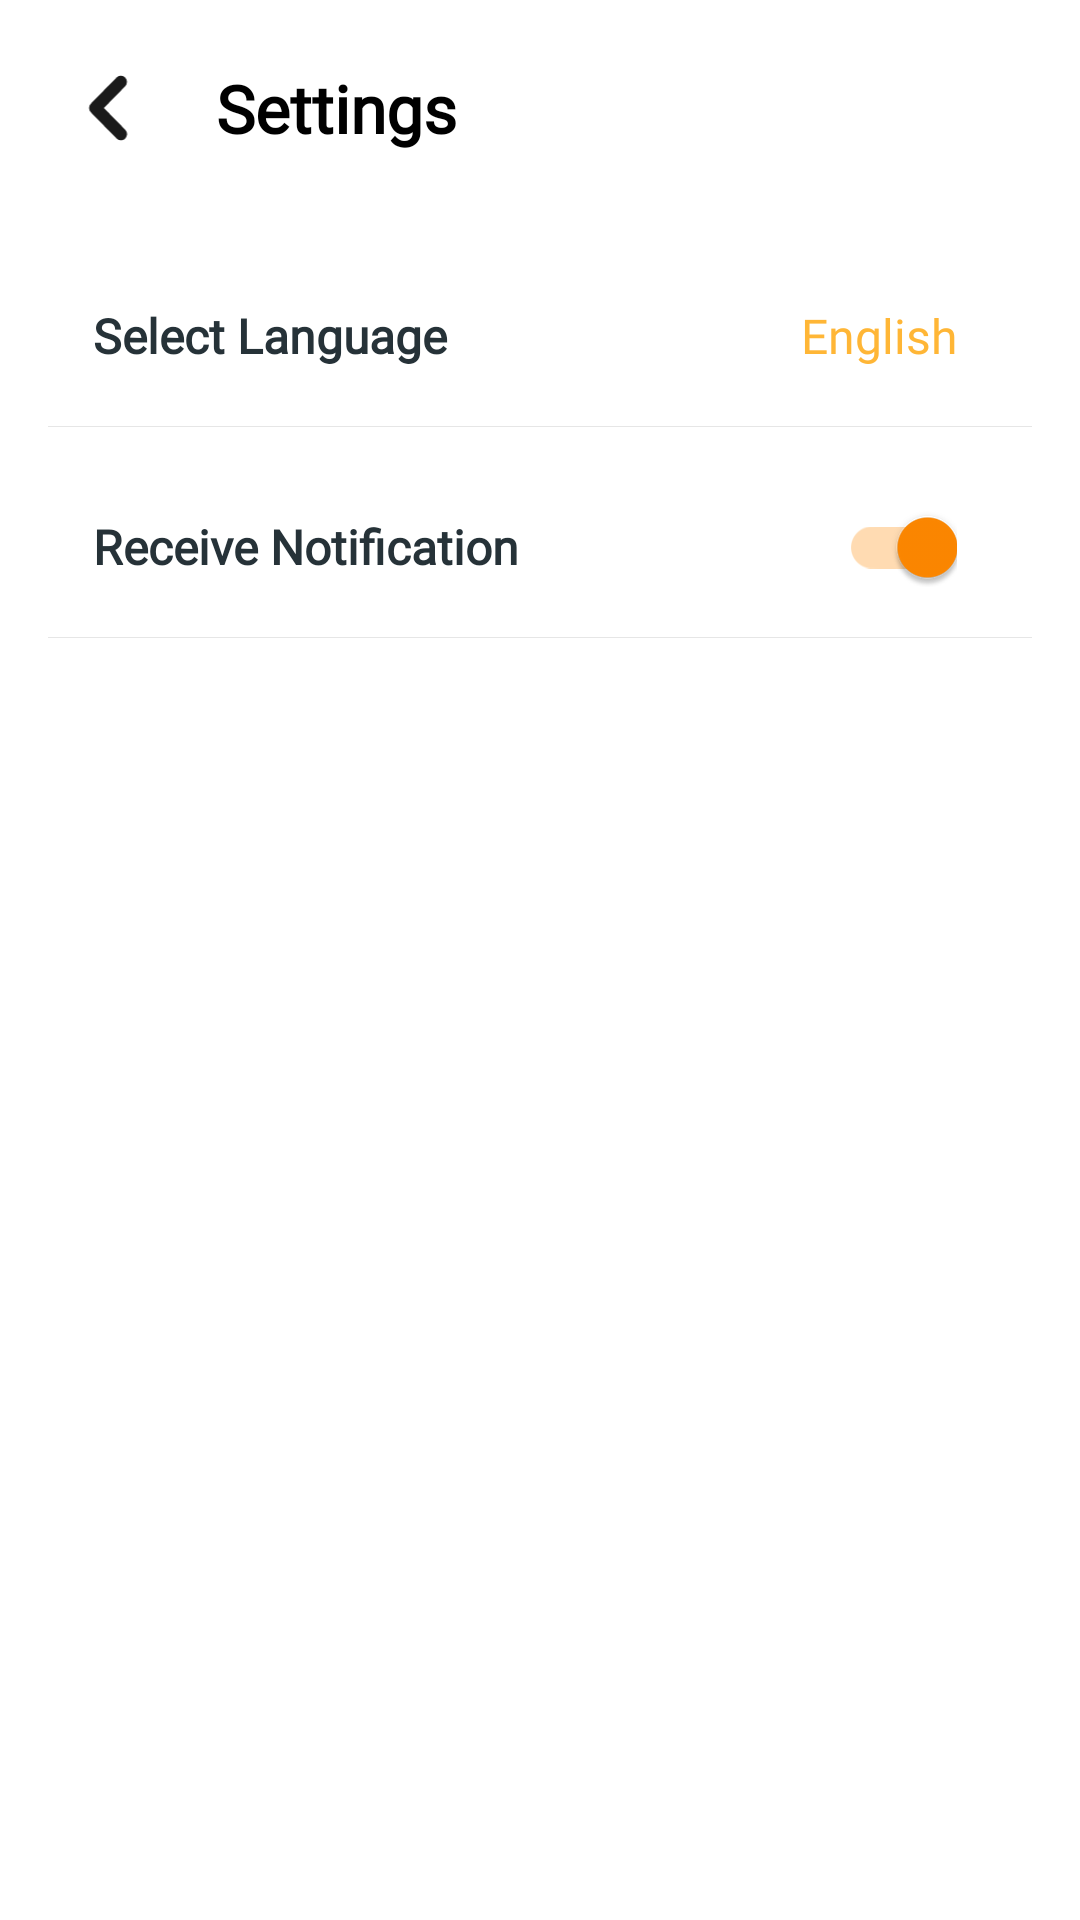

Here is an Android app screen rendered from its layout file. Give the layout XML and the strings, colors and styles it references.
<!-- AndroidManifest.xml: application theme AppTheme -->
<!-- res/layout/activity_settings.xml -->
<?xml version="1.0" encoding="utf-8"?>
<layout xmlns:android="http://schemas.android.com/apk/res/android"
    xmlns:app="http://schemas.android.com/apk/res-auto"
    xmlns:tools="http://schemas.android.com/tools">

    <data>

        <import type="android.view.View" />

        <import type="androidx.core.content.ContextCompat" />

    </data>


    <androidx.core.widget.NestedScrollView
        android:layout_width="match_parent"
        android:layout_height="match_parent">

        <LinearLayout
            android:layout_width="match_parent"
            android:layout_height="match_parent"
            android:orientation="vertical"
            android:padding="16dp">

            <LinearLayout
                android:layout_width="match_parent"
                android:layout_height="wrap_content"
                android:layout_gravity="center_vertical"
                android:gravity="center_vertical"
                android:orientation="horizontal">

                <androidx.appcompat.widget.AppCompatImageView
                    android:id="@+id/back_btn"
                    android:layout_width="40dp"
                    android:layout_height="40dp"
                    android:padding="8dp"
                    android:visibility="visible"
                    app:srcCompat="@drawable/ic_back" />

                <androidx.appcompat.widget.AppCompatTextView
                    android:id="@+id/title_tv"
                    android:layout_width="wrap_content"
                    android:layout_height="wrap_content"
                    android:layout_marginStart="16dp"
                    android:fontFamily="@font/poppins_regular"
                    android:gravity="center"
                    android:text="@string/settings"
                    android:textColor="@color/colorBlack"
                    android:textSize="@dimen/header_text_size"
                    android:textStyle="bold" />


            </LinearLayout>

            <LinearLayout
                android:layout_width="match_parent"
                android:layout_height="wrap_content"
                android:layout_marginTop="16dp"
                android:orientation="vertical">

                <LinearLayout
                    android:layout_width="match_parent"
                    android:layout_height="wrap_content"
                    android:orientation="vertical"
                    android:paddingTop="@dimen/spacing_middle">


                    <LinearLayout
                        android:id="@+id/select_language"
                        android:layout_width="match_parent"
                        android:layout_height="wrap_content"
                        android:background="?attr/selectableItemBackground"
                        android:clickable="true"
                        android:focusable="true"
                        android:gravity="center_vertical"
                        android:minHeight="60dp"
                        android:orientation="horizontal"
                        android:paddingLeft="@dimen/spacing_large"
                        android:paddingRight="@dimen/spacing_large">


                        <TextView
                            android:layout_width="0dp"
                            android:layout_height="wrap_content"
                            android:layout_weight="1"
                            android:fontFamily="@font/poppins_regular"
                            android:text="@string/select_language"
                            android:textAppearance="@style/TextAppearance.AppCompat.Subhead"
                            android:textColor="@color/grey_90"
                            android:textStyle="bold" />

                        <View
                            android:layout_width="@dimen/spacing_middle"
                            android:layout_height="wrap_content" />

                        <TextView
                            android:layout_width="wrap_content"
                            android:layout_height="wrap_content"
                            android:fontFamily="@font/poppins_regular"
                            android:text="@string/selected_language_value"
                            android:textAppearance="@style/TextAppearance.AppCompat.Subhead"
                            android:textColor="@color/colorPrimary" />

                        <View
                            android:layout_width="@dimen/spacing_middle"
                            android:layout_height="wrap_content" />

                    </LinearLayout>


                    <View
                        android:layout_width="match_parent"
                        android:layout_height="1px"
                        android:background="@color/grey_10" />

                </LinearLayout>

                <LinearLayout
                    android:layout_width="match_parent"
                    android:layout_height="wrap_content"
                    android:orientation="vertical"
                    android:paddingTop="@dimen/spacing_middle">


                    <LinearLayout
                        android:layout_width="match_parent"
                        android:layout_height="wrap_content"
                        android:gravity="center_vertical"
                        android:minHeight="60dp"
                        android:orientation="horizontal"
                        android:paddingLeft="@dimen/spacing_large"
                        android:paddingRight="@dimen/spacing_large">


                        <TextView
                            android:layout_width="0dp"
                            android:layout_height="wrap_content"
                            android:layout_weight="1"
                            android:fontFamily="@font/poppins_regular"
                            android:text="@string/receive_notification"
                            android:textAppearance="@style/TextAppearance.AppCompat.Subhead"
                            android:textColor="@color/grey_90"
                            android:textStyle="bold" />

                        <View
                            android:layout_width="@dimen/spacing_middle"
                            android:layout_height="wrap_content" />

                        <androidx.appcompat.widget.SwitchCompat
                            android:id="@+id/notification_switch"
                            android:layout_width="wrap_content"
                            android:layout_height="wrap_content"
                            android:checked="true" />

                        <View
                            android:layout_width="@dimen/spacing_middle"
                            android:layout_height="wrap_content" />

                    </LinearLayout>


                    <View
                        android:layout_width="match_parent"
                        android:layout_height="1px"
                        android:background="@color/grey_10" />

                </LinearLayout>

                <View
                    android:layout_width="match_parent"
                    android:layout_height="@dimen/spacing_middle" />


            </LinearLayout>

        </LinearLayout>


    </androidx.core.widget.NestedScrollView>


</layout>
<!-- resources referenced by this layout -->
<resources>
  <color name="colorBlack">#000000</color>
  <color name="colorPrimary">#FFB636</color>
  <color name="grey_10">#e6e6e6</color>
  <color name="grey_90">#263238</color>
  <dimen name="header_text_size">22sp</dimen>
  <dimen name="spacing_large">15dp</dimen>
  <dimen name="spacing_middle">10dp</dimen>
  <!-- drawable ic_back (drawable) -->
  <vector xmlns:android="http://schemas.android.com/apk/res/android"
      android:width="12.445dp"
      android:height="19.518dp"
      android:viewportWidth="12.445"
      android:viewportHeight="19.518">
    <path
        android:pathData="M9.762,19.017a2.178,2.178 0,0 1,-1.547 -0.641l-7.07,-7.071a2.186,2.186 0,0 1,0 -3.093l7.07,-7.071a2.187,2.187 0,1 1,3.093 3.093l-5.523,5.524 5.523,5.524A2.188,2.188 0,0 1,9.762 19.017Z"
        android:strokeWidth="1"
        android:fillColor="#1a1a1a"
        android:strokeColor="#fff"/>
  </vector>
  <string name="receive_notification">Receive Notification</string>
  <string name="select_language">Select Language</string>
  <string name="selected_language_value">English</string>
  <string name="settings">Settings</string>
  <style name="AppTheme" parent="Theme.MaterialComponents.Light.NoActionBar">
          
          <item name="colorPrimary">@color/colorPrimary</item>
          <item name="colorPrimaryDark">@color/colorPrimaryDark</item>
          <item name="colorAccent">@color/colorAccent</item>
          <item name="android:windowSoftInputMode">adjustResize</item>
          <item name="android:statusBarColor">@color/colorWhite</item>
          <item name="android:windowLightStatusBar" tools:targetApi="m">true</item>
          <item name="bottomSheetDialogTheme">@style/AppBottomSheetDialogTheme</item>
      </style>
  <color name="colorPrimaryDark">#FF8800</color>
  <color name="colorAccent">#FF8800</color>
  <color name="colorWhite">#FFFFFF</color>
  <style name="AppBottomSheetDialogTheme" parent="Theme.Design.Light.BottomSheetDialog">
          <item name="bottomSheetStyle">@style/AppModalStyle</item>
      </style>
  <style name="AppModalStyle" parent="Widget.Design.BottomSheet.Modal">
          <item name="android:background">@drawable/rounded_dialog</item>
      </style>
</resources>
